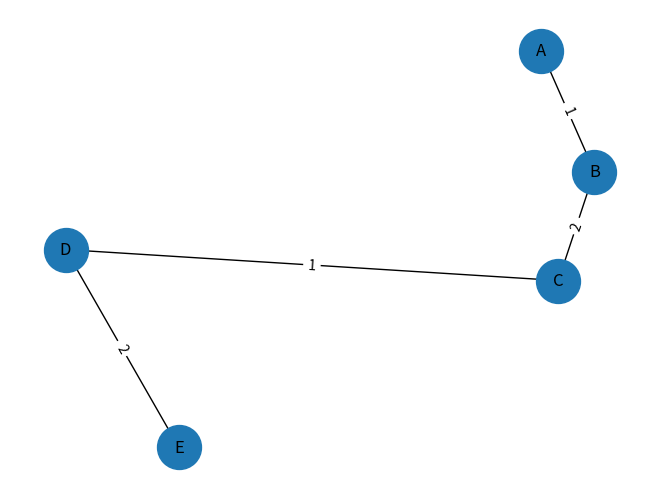

Write Python code to recreate this figure.
import networkx as nx
import matplotlib.pyplot as plt

G = nx.Graph()

G.add_weighted_edges_from([
    ("A", "B", 1),
    ("A", "C", 4),
    ("B", "C", 2),
    ("B", "D", 5),
    ("C", "D", 1),
    ("C", "E", 3),
    ("D", "E", 2)
])

arvore = nx.minimum_spanning_tree(G)

pos = nx.spring_layout(G, seed=42)

nx.draw(
    arvore,
    pos,
    with_labels=True,
    node_size=1000
)

pesos = nx.get_edge_attributes(arvore, "weight")

nx.draw_networkx_edge_labels(
    arvore,
    pos,
    edge_labels=pesos
)

plt.show()
